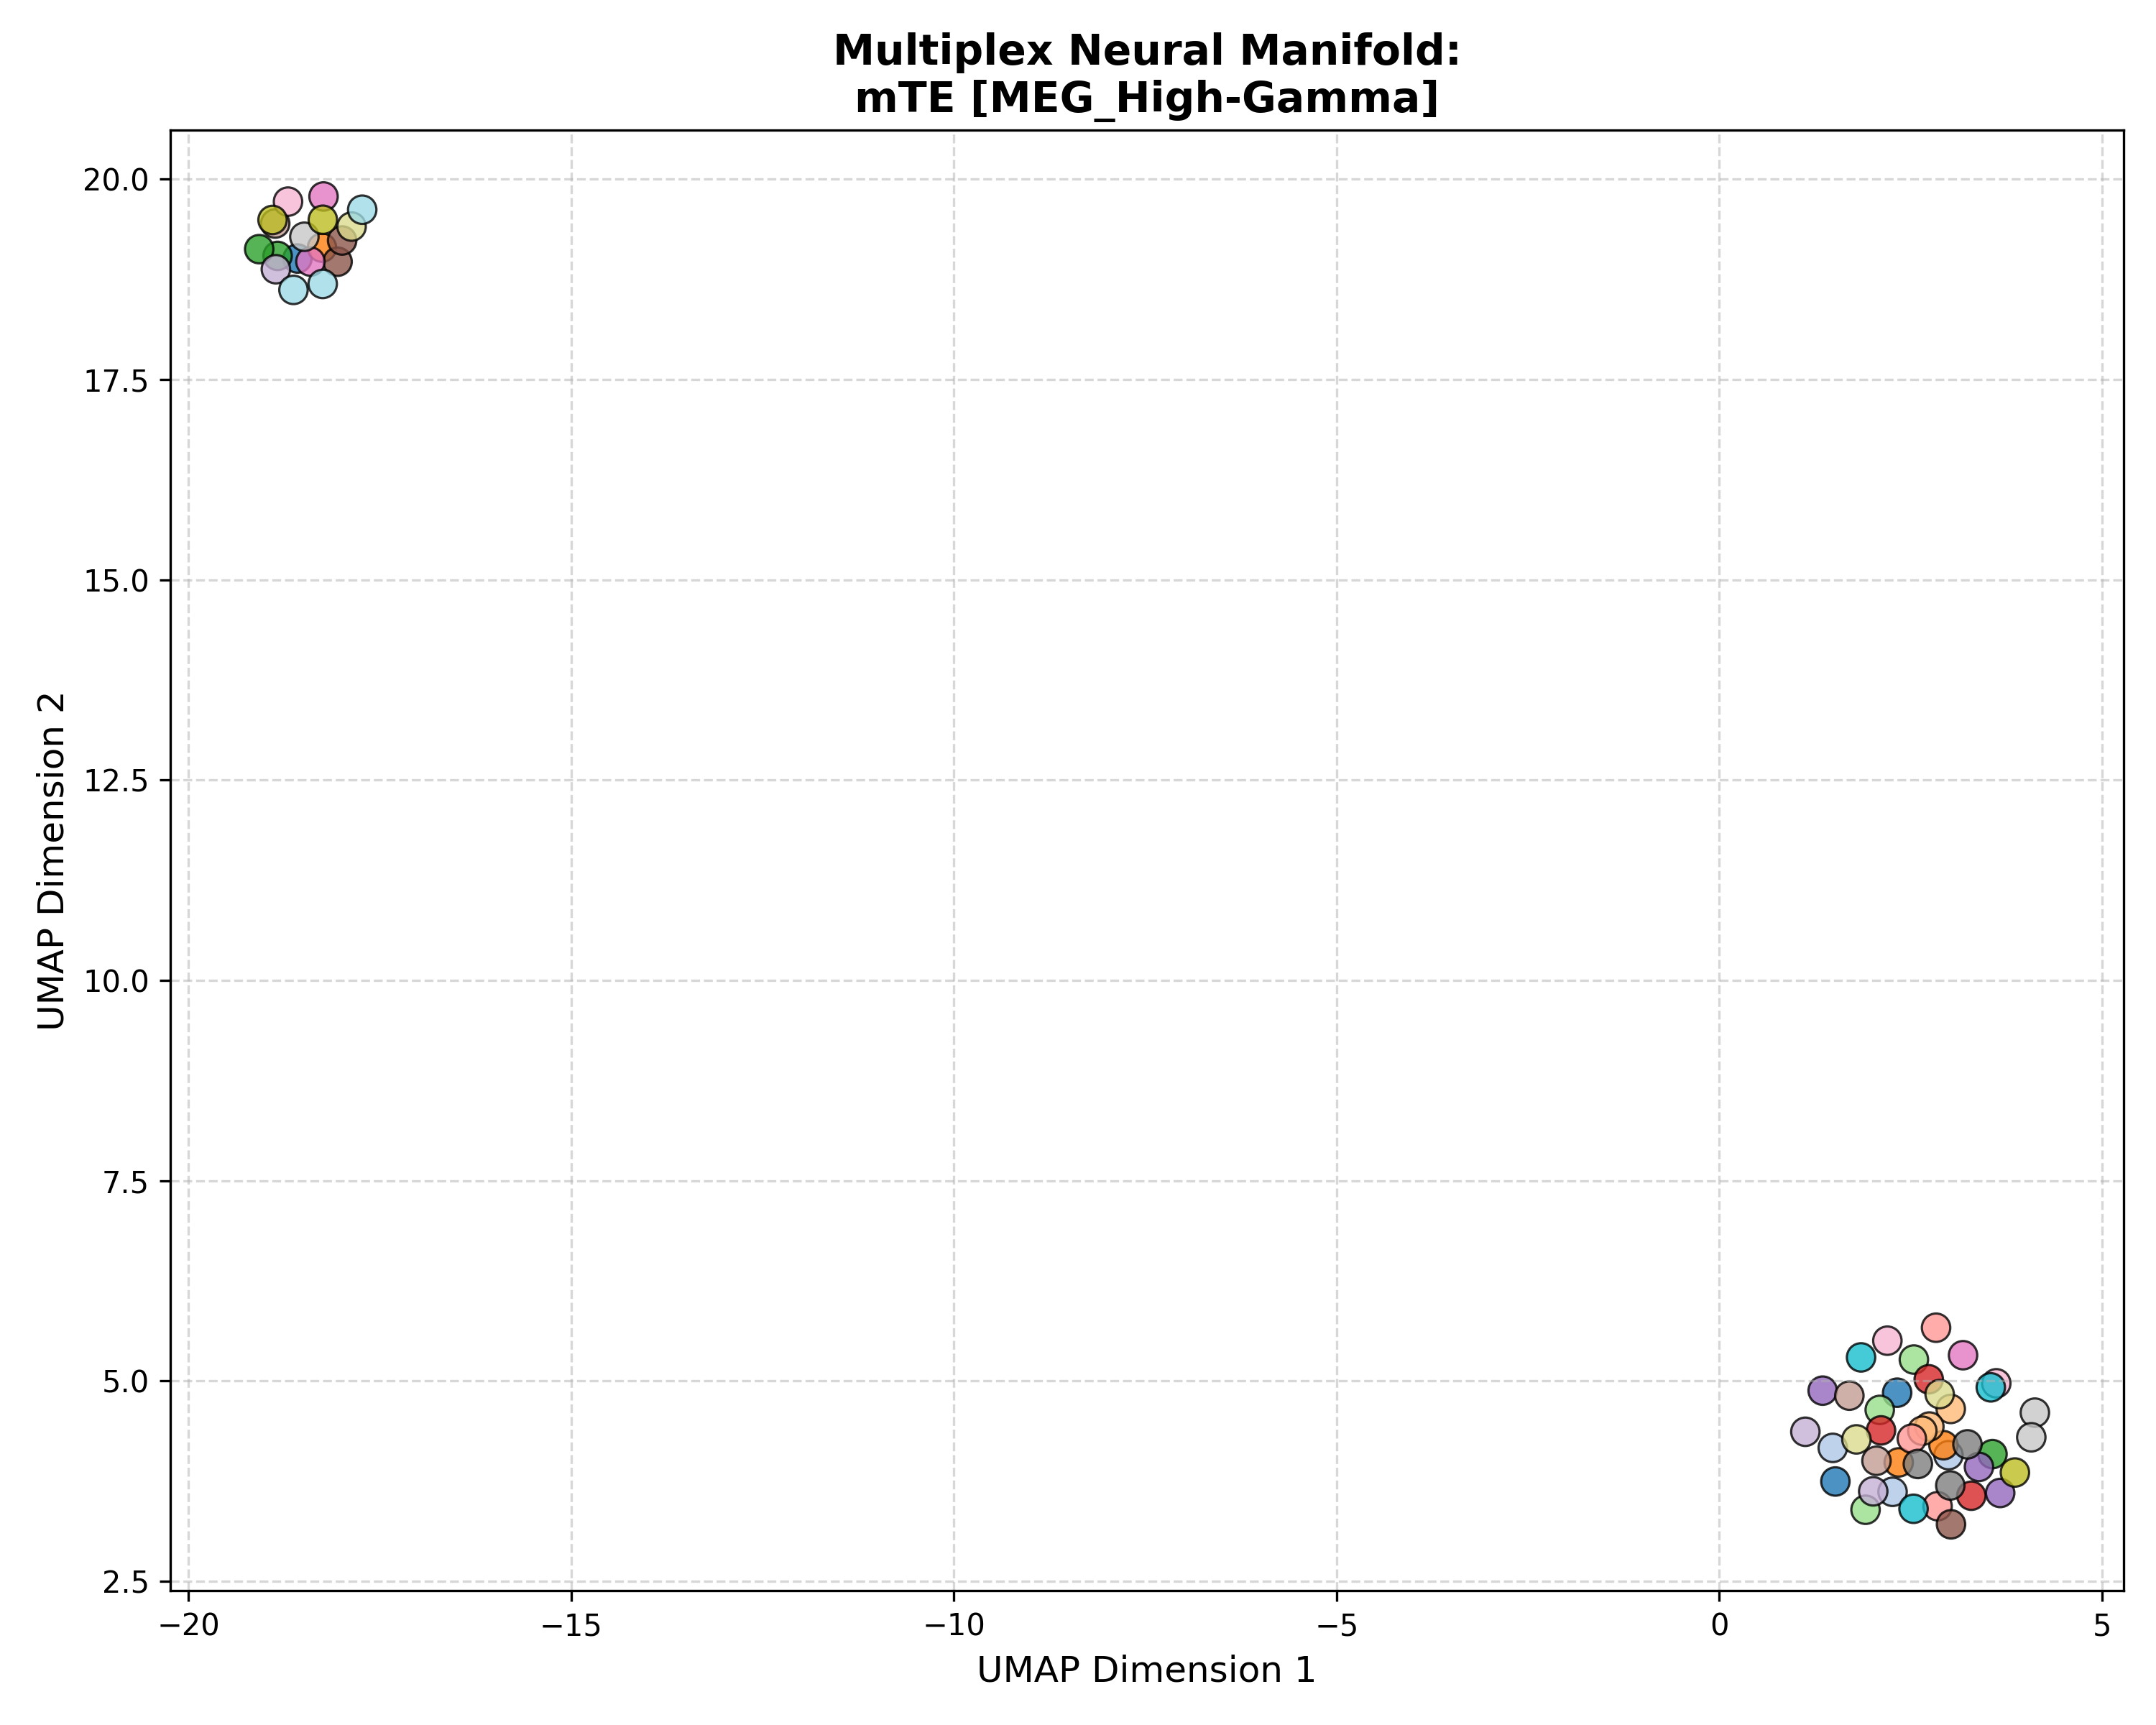

Data behind this chart, as committed beside it:
Subject_ID, UMAP_Dimension_1, UMAP_Dimension_2, Analysis_Group
100307, 1.515, 3.745, mTE [MEG_High-Gamma]
100307, -18.57, 19.01, mTE [MEG_High-Gamma]
100307, 2.322, 4.853, mTE [MEG_High-Gamma]
102816, 2.993, 4.073, mTE [MEG_High-Gamma]
102816, 2.262, 3.616, mTE [MEG_High-Gamma]
102816, 1.481, 4.164, mTE [MEG_High-Gamma]
106521, 2.343, 3.983, mTE [MEG_High-Gamma]
106521, 2.927, 4.198, mTE [MEG_High-Gamma]
106521, -18.25, 19.14, mTE [MEG_High-Gamma]
108323, 3.022, 4.651, mTE [MEG_High-Gamma]
108323, 2.743, 4.431, mTE [MEG_High-Gamma]
108323, 2.651, 4.378, mTE [MEG_High-Gamma]
109123, -18.83, 19.04, mTE [MEG_High-Gamma]
109123, -19.07, 19.13, mTE [MEG_High-Gamma]
109123, 3.568, 4.086, mTE [MEG_High-Gamma]
111514, 1.909, 3.392, mTE [MEG_High-Gamma]
111514, 2.541, 5.267, mTE [MEG_High-Gamma]
111514, 2.095, 4.638, mTE [MEG_High-Gamma]
112920, 2.735, 5.021, mTE [MEG_High-Gamma]
112920, 3.291, 3.567, mTE [MEG_High-Gamma]
112920, 2.112, 4.383, mTE [MEG_High-Gamma]
113922, 2.85, 3.436, mTE [MEG_High-Gamma]
113922, 2.514, 4.28, mTE [MEG_High-Gamma]
113922, 2.831, 5.664, mTE [MEG_High-Gamma]
116726, 1.349, 4.879, mTE [MEG_High-Gamma]
116726, 3.391, 3.927, mTE [MEG_High-Gamma]
116726, 3.668, 3.602, mTE [MEG_High-Gamma]
133019, 2.01, 3.622, mTE [MEG_High-Gamma]
133019, -18.86, 18.87, mTE [MEG_High-Gamma]
133019, 1.123, 4.366, mTE [MEG_High-Gamma]
146129, -18.05, 18.97, mTE [MEG_High-Gamma]
146129, -17.99, 19.23, mTE [MEG_High-Gamma]
146129, 3.026, 3.21, mTE [MEG_High-Gamma]
149741, 2.052, 4.004, mTE [MEG_High-Gamma]
149741, -18.87, 19.45, mTE [MEG_High-Gamma]
149741, 1.698, 4.816, mTE [MEG_High-Gamma]
156334, 3.183, 5.321, mTE [MEG_High-Gamma]
156334, -18.23, 19.78, mTE [MEG_High-Gamma]
156334, -18.41, 18.97, mTE [MEG_High-Gamma]
158136, 2.195, 5.502, mTE [MEG_High-Gamma]
158136, -18.7, 19.72, mTE [MEG_High-Gamma]
158136, 3.617, 4.971, mTE [MEG_High-Gamma]
162026, 3.016, 3.695, mTE [MEG_High-Gamma]
162026, 3.241, 4.209, mTE [MEG_High-Gamma]
162026, 2.593, 3.964, mTE [MEG_High-Gamma]
162935, -18.48, 19.28, mTE [MEG_High-Gamma]
162935, 4.121, 4.604, mTE [MEG_High-Gamma]
162935, 4.074, 4.297, mTE [MEG_High-Gamma]
164636, -18.24, 19.49, mTE [MEG_High-Gamma]
164636, -18.9, 19.49, mTE [MEG_High-Gamma]
164636, 3.861, 3.857, mTE [MEG_High-Gamma]
166438, -17.87, 19.41, mTE [MEG_High-Gamma]
166438, 2.877, 4.836, mTE [MEG_High-Gamma]
166438, 1.79, 4.271, mTE [MEG_High-Gamma]
169040, 1.851, 5.294, mTE [MEG_High-Gamma]
169040, 2.536, 3.404, mTE [MEG_High-Gamma]
169040, 3.546, 4.92, mTE [MEG_High-Gamma]
172029, -18.24, 18.69, mTE [MEG_High-Gamma]
172029, -17.73, 19.62, mTE [MEG_High-Gamma]
172029, -18.63, 18.62, mTE [MEG_High-Gamma]
